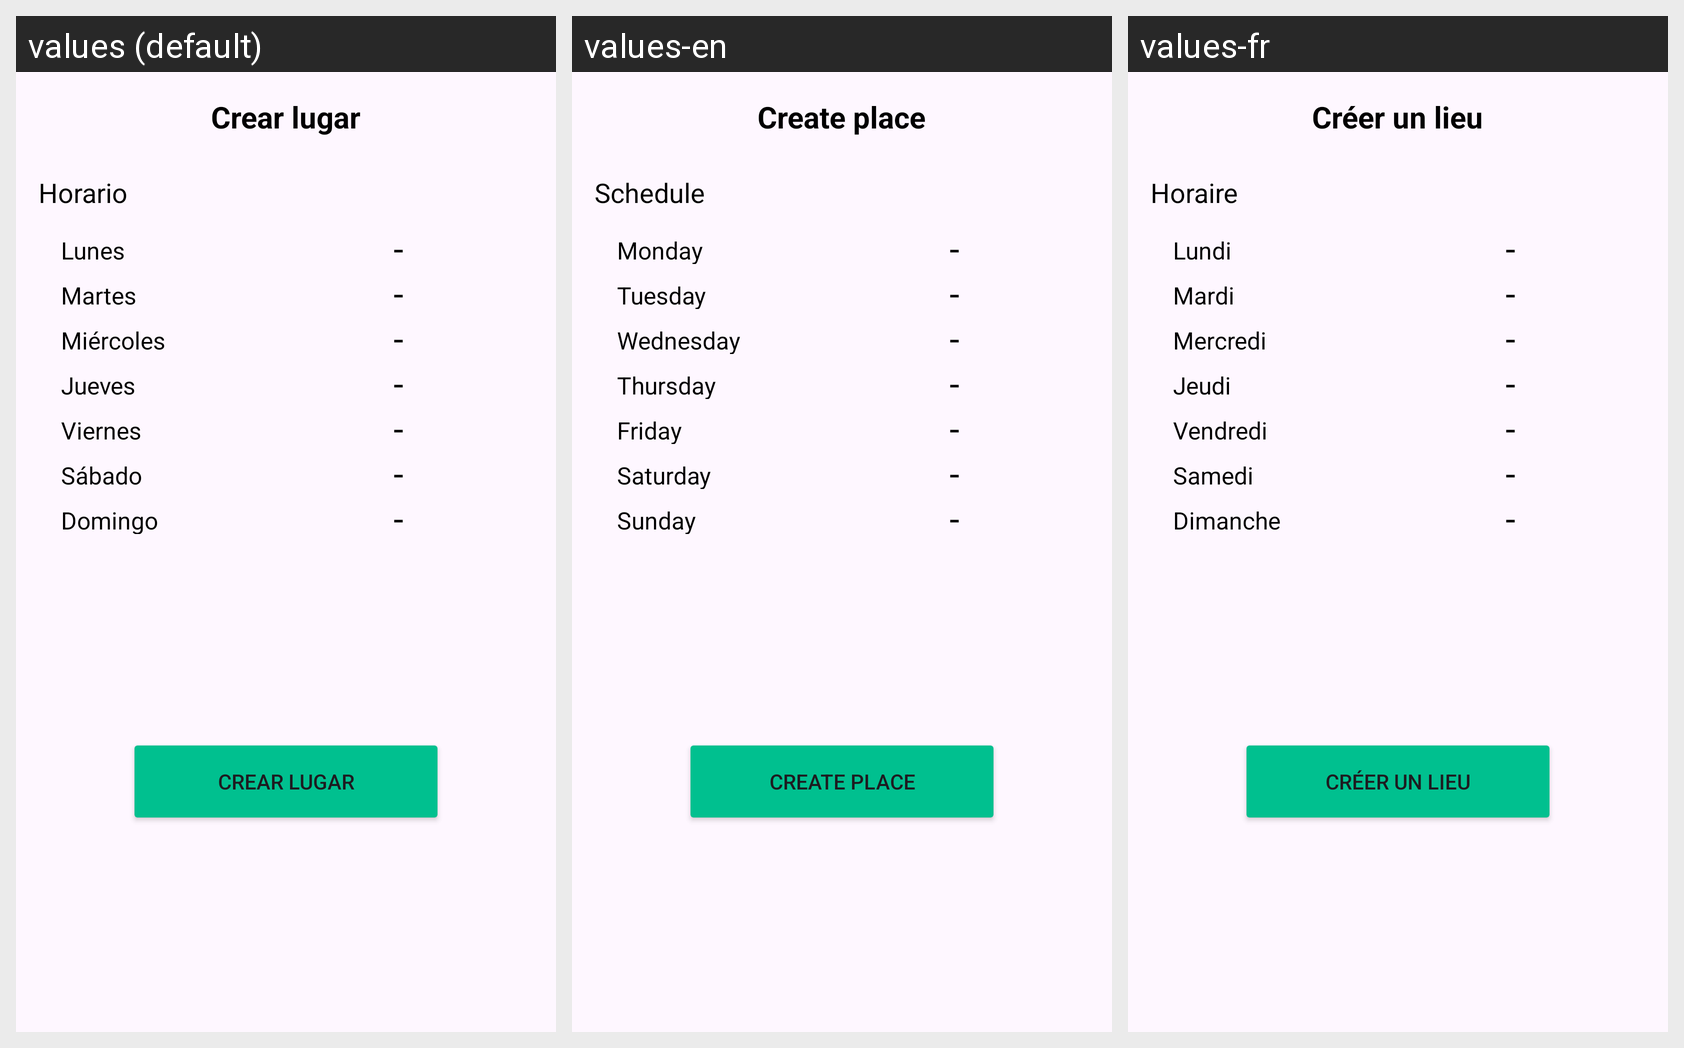

Here is an Android app screen in its default locale and in the app's own translations. Write out the translated-string differences for the strings that appear on this screen.
Android screen res/layout/fragment_crear_lugar.xml rendered under 3 locales, left to right: values (default), values-en, values-fr. Device: Nexus 5 (rendered at 1080×1920; each locale shown at half size, 540×960, under a caption strip naming it); theme Theme.UnilocalV2.
Strings drawn on this screen, with the default value and each locale's value (text and hints the layout hard-codes, and strings that could not be matched under every locale, appear in the picture but are not listed):

txt_crear_lugar
  values: Crear lugar
  values-en: Create place
  values-fr: Créer un lieu

txt_horario
  values: Horario
  values-en: Schedule
  values-fr: Horaire

txt_lunes
  values: Lunes
  values-en: Monday
  values-fr: Lundi

crear_lugar_hint_divider
  values: -
  values-en: -
  values-fr: -

txt_martes
  values: Martes
  values-en: Tuesday
  values-fr: Mardi

txt_miercoles
  values: Miércoles
  values-en: Wednesday
  values-fr: Mercredi

txt_jueves
  values: Jueves
  values-en: Thursday
  values-fr: Jeudi

txt_viernes
  values: Viernes
  values-en: Friday
  values-fr: Vendredi

txt_sabado
  values: Sábado
  values-en: Saturday
  values-fr: Samedi

txt_domingo
  values: Domingo
  values-en: Sunday
  values-fr: Dimanche

txt_btn_crear_lugar
  values: Crear lugar
  values-en: Create place
  values-fr: Créer un lieu
